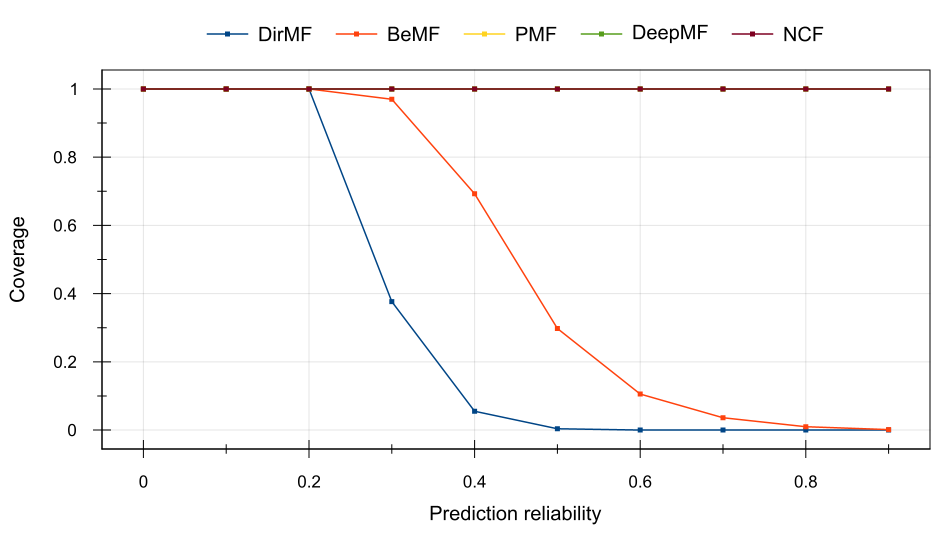

Values plotted in this chart, from the file beside it:
Prediction reliability, DirMF, BeMF, PMF, DeepMF, NCF
0, 1, 1, 1, 1, 1
0.1, 1, 1, 1, 1, 1
0.2, 1, 1, 1, 1, 1
0.3, 0.3765, 0.9698, 1, 1, 1
0.4, 0.0551, 0.6927, 1, 1, 1
0.5, 0.003779, 0.2977, 1, 1, 1
0.6, 0, 0.1055, 1, 1, 1
0.7, 0, 0.03611, 1, 1, 1
0.8, 0, 0.009745, 1, 1, 1
0.9, 0, 0.001368, 1, 1, 1
